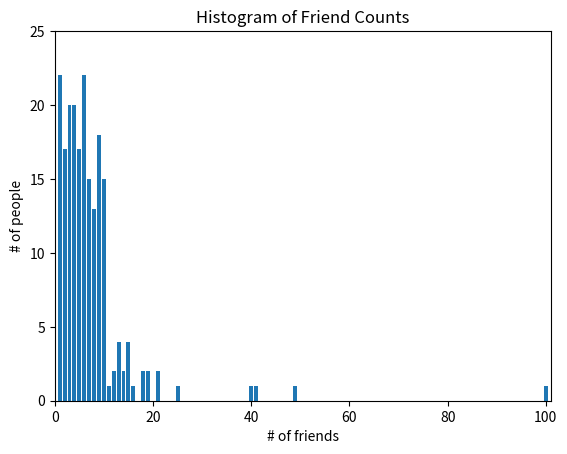

Python code for this plot:
#p.69_statistics

num_friends = [100.0,49,41,40,25,21,21,19,19,18,18,16,15,15,15,15,14,14,13,13,13,13,12,12,11,10,10,10,10,10,10,10,10,10,10,10,10,10,10,10,9,9,9,9,9,9,9,9,9,9,9,9,9,9,9,9,9,9,8,8,8,8,8,8,8,8,8,8,8,8,8,7,7,7,7,7,7,7,7,7,7,7,7,7,7,7,6,6,6,6,6,6,6,6,6,6,6,6,6,6,6,6,6,6,6,6,6,6,5,5,5,5,5,5,5,5,5,5,5,5,5,5,5,5,5,4,4,4,4,4,4,4,4,4,4,4,4,4,4,4,4,4,4,4,4,3,3,3,3,3,3,3,3,3,3,3,3,3,3,3,3,3,3,3,3,2,2,2,2,2,2,2,2,2,2,2,2,2,2,2,2,2,1,1,1,1,1,1,1,1,1,1,1,1,1,1,1,1,1,1,1,1,1,1]

from collections import Counter
import matplotlib.pyplot as plt

friend_counts = Counter(num_friends)
xs = range(101)                         # 최대값 100
ys = [friend_counts[x] for x in xs]     # 높이는 해당 친구의 수를 갖고 있는 사용자 수.
plt.bar(xs, ys)
plt.axis([0, 101, 0, 25])
plt.title("Histogram of Friend Counts")
plt.xlabel("# of friends")
plt.ylabel("# of people")
# plt.show()

num_points = len(num_friends)               # 204


assert num_points == 204

largest_value = max(num_friends)            # 100
smallest_value = min(num_friends)           # 1


assert largest_value == 100
assert smallest_value == 1

sorted_values = sorted(num_friends)
smallest_value = sorted_values[0]           # 1
second_smallest_value = sorted_values[1]    # 1
second_largest_value = sorted_values[-2]    # 49


assert smallest_value == 1
assert second_smallest_value == 1
assert second_largest_value == 49

